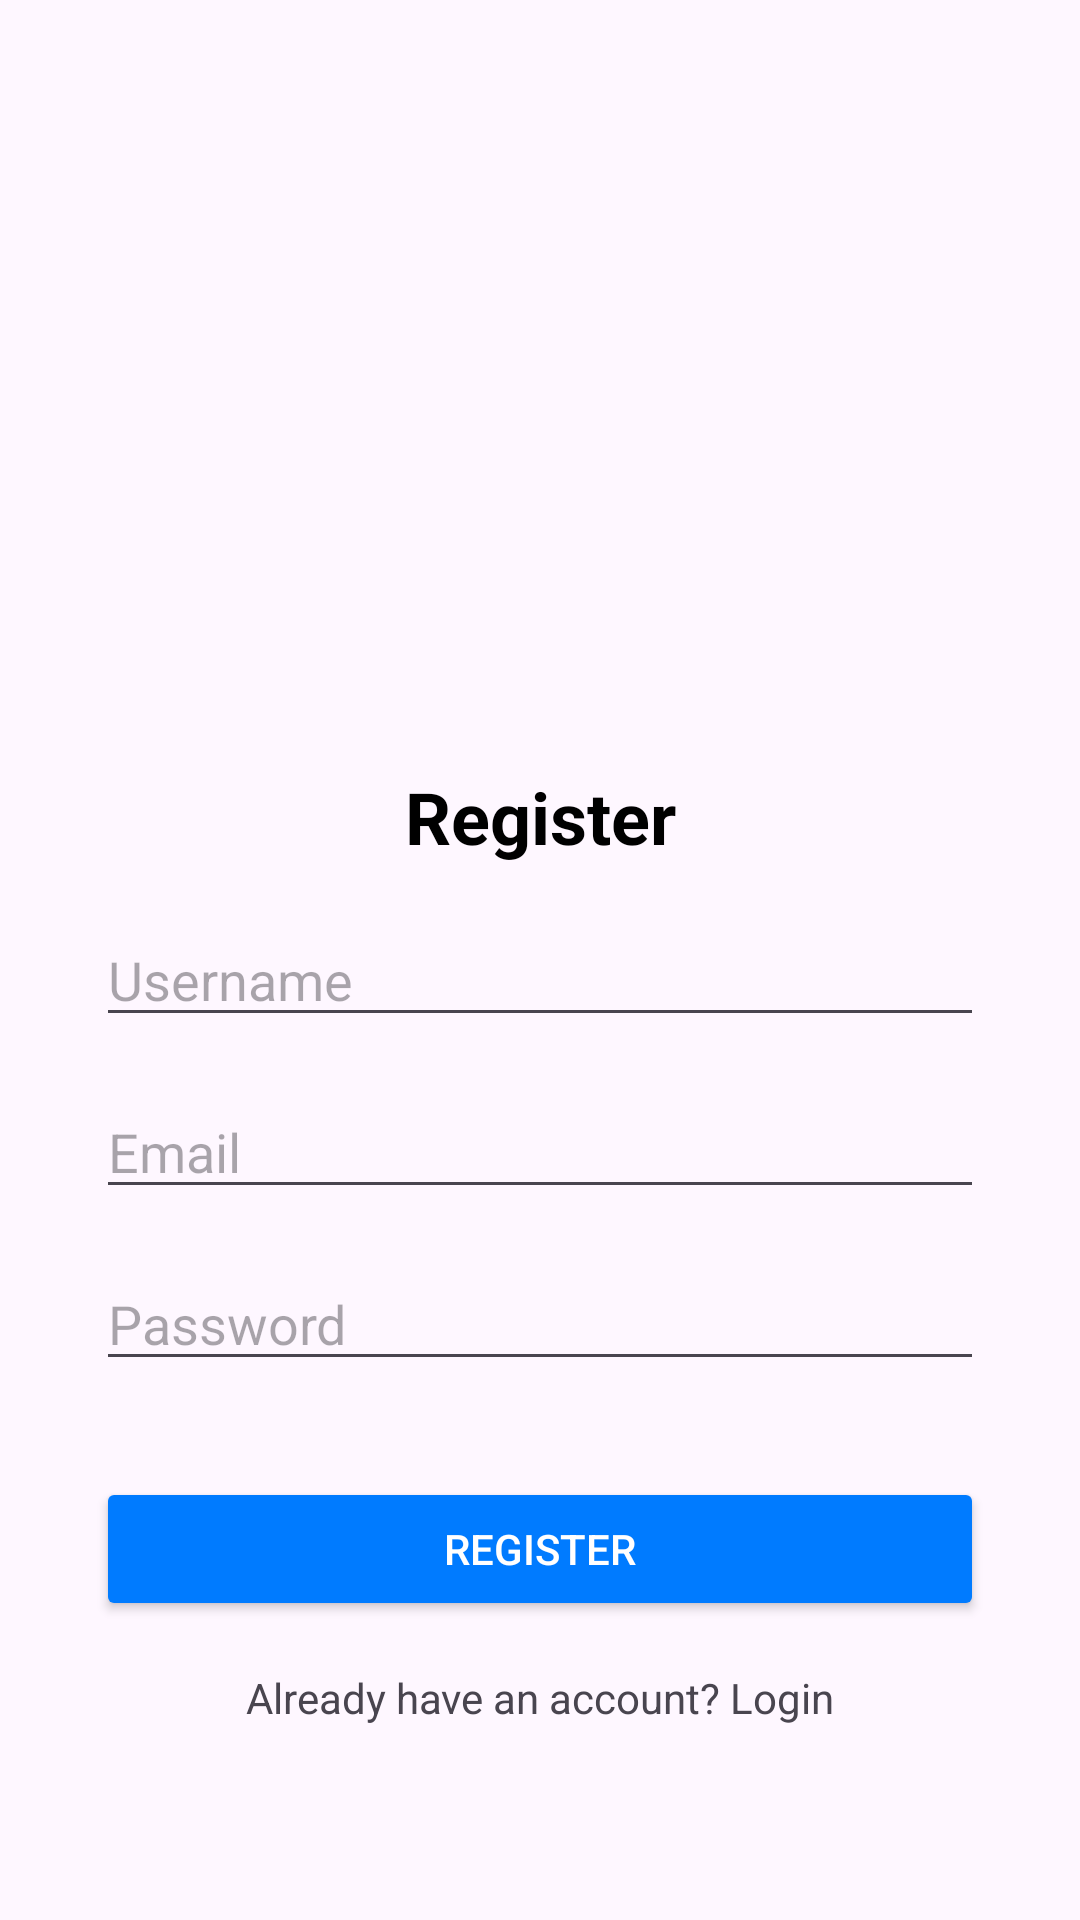

Reconstruct the res/layout file that produces this screen, plus the resources it refers to.
<!-- AndroidManifest.xml: application theme Theme.TravelValda -->
<!-- res/layout/activity_register.xml -->
<?xml version="1.0" encoding="utf-8"?>
<androidx.constraintlayout.widget.ConstraintLayout xmlns:android="http://schemas.android.com/apk/res/android"
    xmlns:app="http://schemas.android.com/apk/res-auto"
    xmlns:tools="http://schemas.android.com/tools"
    android:layout_width="match_parent"
    android:layout_height="match_parent"
    android:background="@drawable/login_background"
    tools:context=".RegisterActivity">

    <GridLayout
        android:id="@+id/image_grid"
        android:layout_width="0dp"
        android:layout_height="wrap_content"
        android:layout_margin="16dp"
        android:columnCount="3"
        android:rowCount="3"
        app:layout_constraintTop_toTopOf="parent"
        app:layout_constraintStart_toStartOf="parent"
        app:layout_constraintEnd_toEndOf="parent">

        <ImageView
            android:layout_width="wrap_content"
            android:layout_height="216dp"
            android:layout_row="0"
            android:layout_rowSpan="1"
            android:layout_column="0"
            android:layout_columnSpan="1"
            android:layout_gravity="fill"
            android:layout_margin="4dp"
            android:scaleType="centerCrop"
            android:src="@drawable/login_background2"
            android:padding="4dp" />


    </GridLayout>

    <TextView
        android:id="@+id/title"
        android:layout_width="wrap_content"
        android:layout_height="wrap_content"
        android:layout_marginTop="16dp"
        android:text="Register"
        android:textSize="24sp"
        android:textColor="#000"
        android:textStyle="bold"
        app:layout_constraintTop_toBottomOf="@+id/image_grid"
        app:layout_constraintStart_toStartOf="parent"
        app:layout_constraintEnd_toEndOf="parent"/>

    <EditText
        android:id="@+id/username"
        android:layout_width="0dp"
        android:layout_height="wrap_content"
        android:layout_marginTop="16dp"
        android:layout_marginStart="32dp"
        android:layout_marginEnd="32dp"
        android:hint="Username"
        android:inputType="textPersonName"
        app:layout_constraintTop_toBottomOf="@+id/title"
        app:layout_constraintStart_toStartOf="parent"
        app:layout_constraintEnd_toEndOf="parent"/>

    <EditText
        android:id="@+id/email"
        android:layout_width="0dp"
        android:layout_height="wrap_content"
        android:layout_marginTop="16dp"
        android:layout_marginStart="32dp"
        android:layout_marginEnd="32dp"
        android:hint="Email"
        android:inputType="textEmailAddress"
        app:layout_constraintTop_toBottomOf="@+id/username"
        app:layout_constraintStart_toStartOf="parent"
        app:layout_constraintEnd_toEndOf="parent"/>

    <EditText
        android:id="@+id/password"
        android:layout_width="0dp"
        android:layout_height="wrap_content"
        android:layout_marginTop="16dp"
        android:layout_marginStart="32dp"
        android:layout_marginEnd="32dp"
        android:hint="Password"
        android:inputType="textPassword"
        app:layout_constraintTop_toBottomOf="@+id/email"
        app:layout_constraintStart_toStartOf="parent"
        app:layout_constraintEnd_toEndOf="parent"/>

    <Button
        android:id="@+id/btn_register"
        android:layout_width="0dp"
        android:layout_height="wrap_content"
        android:layout_marginTop="32dp"
        android:layout_marginStart="32dp"
        android:layout_marginEnd="32dp"
        android:text="Register"
        android:backgroundTint="#007bff"
        android:textColor="#fff"
        app:layout_constraintTop_toBottomOf="@+id/password"
        app:layout_constraintStart_toStartOf="parent"
        app:layout_constraintEnd_toEndOf="parent"/>

    <TextView
        android:id="@+id/login_link"
        android:layout_width="wrap_content"
        android:layout_height="wrap_content"
        android:text="Already have an account? Login"
        android:textSize="14sp"
        android:textColor="@color/blue"
        android:layout_marginTop="16dp"
        app:layout_constraintTop_toBottomOf="@+id/btn_register"
        app:layout_constraintStart_toStartOf="parent"
        app:layout_constraintEnd_toEndOf="parent"/>

</androidx.constraintlayout.widget.ConstraintLayout>
<!-- resources referenced by this layout -->
<resources>
  <style name="Theme.TravelValda" parent="Base.Theme.TravelValda" />
  <style name="Base.Theme.TravelValda" parent="Theme.Material3.DayNight.NoActionBar">
          
          
      </style>
</resources>
